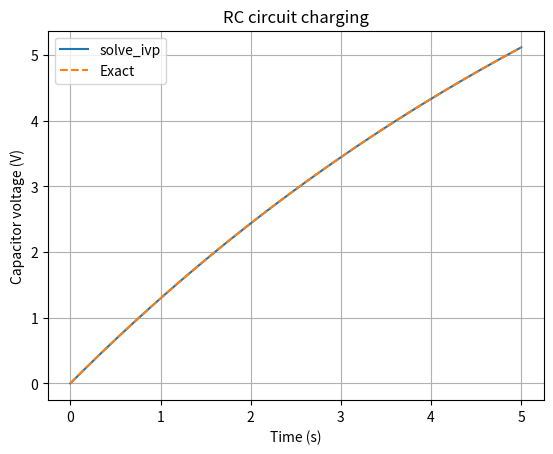

Here is the Python script that generated this plot:
import numpy as np
from scipy.integrate import solve_ivp
import matplotlib.pyplot as plt
# RC charging circuit:
# dV/dt = (Vs - V)/(R*C)
Vs = 11.0 # supply voltage (V)
R = 1995.8 # resistance (ohms)
C = 0.004 # capacitance (farads)
V0 = 0.0 # initial capacitor voltage
def rc_circuit(t, V):
 return [(Vs - V[0]) / (R * C)]
t_eval = np.linspace(0, 5, 200)
solution = solve_ivp(
rc_circuit,
(0, 5),
[V0],
t_eval=t_eval,
rtol=1e-9,
atol=1e-11
)
# Exact RC charging curve for validation
exact = Vs * (1 - np.exp(-solution.t / (R * C)))
print("Solver success:", solution.success)
print(f"Capacitor voltage at 5 s: {solution.y[0, -1]:.4f} V")
print("Maximum error against exact solution:{np.max(np.abs(solution.y[0]-exact)):.3e} V")
plt.plot(solution.t, solution.y[0], label="solve_ivp")
plt.plot(solution.t, exact, linestyle="--", label="Exact")
plt.xlabel("Time (s)")
plt.ylabel("Capacitor voltage (V)")
plt.title("RC circuit charging")
plt.legend()
plt.grid(True)
plt.show()
